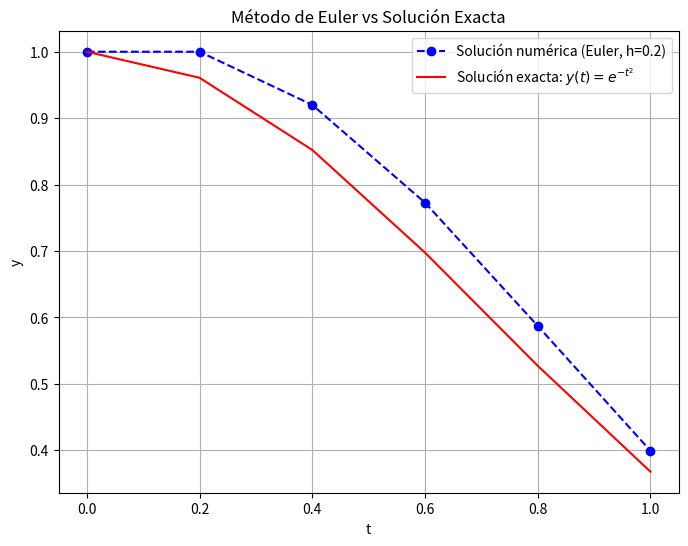

This chart was generated by the following Python code:
import numpy as np
import matplotlib.pyplot as plt

# Definimos la ecuación diferencial: dy/dt = f(t, y)
# En este ejemplo: dy/dt = -2*t*y  (EDO separable)
def f(t, y):
    return -2 * t * y

# Método de Euler
def euler_method(f, t0, y0, t_end, h):
    # Inicializamos listas para almacenar los valores de t y y
    t_values = [t0]
    y_values = [y0]

    # Iteramos desde t0 hasta t_end con pasos de tamaño h
    t = t0
    y = y0
    while t < t_end - 1e-12:          # pequeña tolerancia para evitar un paso extra
        # Fórmula de Euler: y_{n+1} = y_n + h * f(t_n, y_n)
        y = y + h * f(t, y)
        t = t + h
        t_values.append(t)
        y_values.append(y)

    return t_values, y_values

# Solución exacta (obtenida por separación de variables): y(t) = e^(-t^2)
def exact_solution(t):
    return np.exp(-(t ** 2))

# Parámetros del problema
t0 = 0        # Tiempo inicial
y0 = 1        # Condición inicial: y(0) = 1
t_end = 1     # Tiempo final (intervalo [0, 1])
h = 0.2       # Tamaño del paso

# Calculamos la solución numérica con el método de Euler
t_values, y_values = euler_method(f, t0, y0, t_end, h)

# Calculamos la solución exacta en los mismos puntos
t_array = np.array(t_values)
y_exact = exact_solution(t_array)

# ---------- Tabla de resultados por consola ----------
print(f"{'t':>6} {'Euler':>12} {'Exacta':>12} {'Error abs':>12}")
print("-" * 46)
for ti, yi, ye in zip(t_array, y_values, y_exact):
    print(f"{ti:6.2f} {yi:12.6f} {ye:12.6f} {abs(yi - ye):12.6f}")

# ---------- Gráfica ----------
plt.figure(figsize=(8, 6))
plt.plot(t_values, y_values, 'bo--', label='Solución numérica (Euler, h=0.2)')
plt.plot(t_values, y_exact, 'r-',  label='Solución exacta: $y(t) = e^{-t^2}$')
plt.title('Método de Euler vs Solución Exacta')
plt.xlabel('t')
plt.ylabel('y')
plt.grid(True)
plt.legend()

# Guardamos y mostramos la gráfica
plt.savefig('euler_solution.png', dpi=150)
plt.show()
